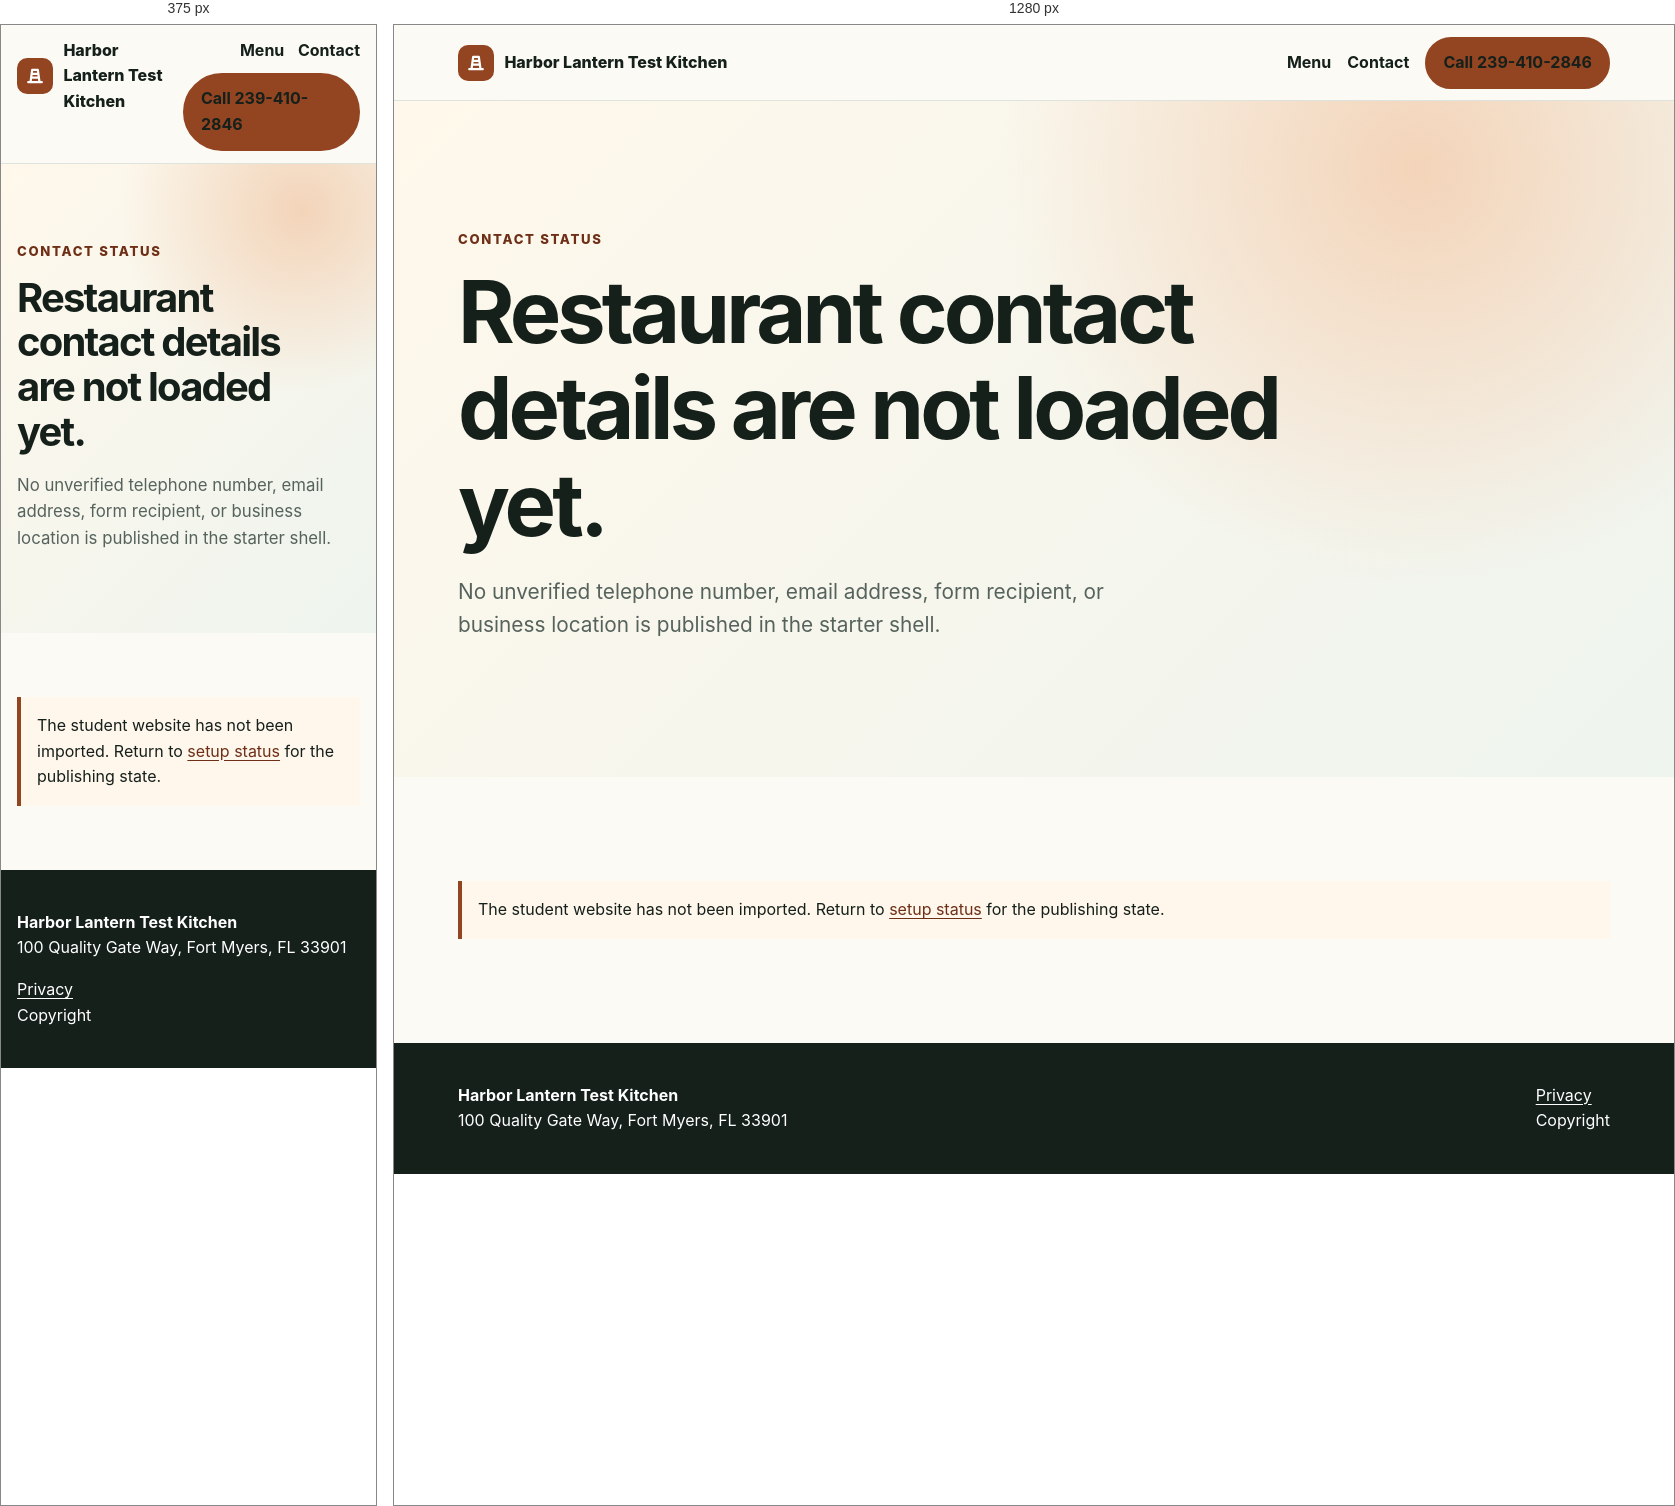
Rendered at 375 px and 1280 px, left to right.

<!-- file: contact.html -->
<!doctype html>
<html lang="en"><head><meta charset="utf-8"><meta name="viewport" content="width=device-width, initial-scale=1">
<title>Contact Not Loaded | Restaurant Website Starter</title><meta name="description" content="The restaurant contact details and inquiry form have not been loaded into this safe starter shell. Publish a validated production build first.">
<link rel="canonical" href="https://restaurant-starter-shell.pages.dev/contact.html"><meta property="og:title" content="Contact Not Loaded | Restaurant Website Starter"><meta property="og:description" content="The restaurant contact details and inquiry form have not been loaded into this safe starter shell. Publish a validated production build first."><meta property="og:type" content="website">
<link rel="icon" href="/assets/images/logo.svg" type="image/svg+xml"><link rel="stylesheet" href="/assets/css/site.css"></head>
<body><a class="skip-link" href="#main">Skip to main content</a>
<header class="site-header"><nav class="nav" aria-label="Primary">
<a class="brand" href="/"><img src="/assets/images/logo.svg" alt=""><span>Harbor Lantern Test Kitchen</span></a>
<div class="nav-links"><a href="/menu.html">Menu</a><a href="/contact.html">Contact</a><a class="button" href="tel:+12394102846">Call 239-410-2846</a></div>
</nav></header><main id="main"><section class="hero"><div class="hero-inner"><p class="eyebrow">Contact status</p><h1>Restaurant contact details are not loaded yet.</h1><p class="lede">No unverified telephone number, email address, form recipient, or business location is published in the starter shell.</p></div></section><section><div class="section-inner"><p class="notice">The student website has not been imported. Return to <a href="/setup-status.html">setup status</a> for the publishing state.</p></div></section></main><footer class="site-footer"><div class="footer-inner"><div><strong>Harbor Lantern Test Kitchen</strong><br>100 Quality Gate Way, Fort Myers, FL 33901</div><div><a href="/privacy.html">Privacy</a><br><span>Copyright <span data-year></span></span></div></div></footer><script src="/assets/js/site.js" defer></script></body></html>

/* @media block from assets/css/site.css */
@media (max-width: 48rem) {
  .nav { align-items: flex-start; padding: .8rem 0; }
  .nav-links { justify-content: flex-end; gap: .6rem .85rem; }
  .grid, .contact-grid { grid-template-columns: 1fr; }
  h1 { max-width: 12ch; }
}